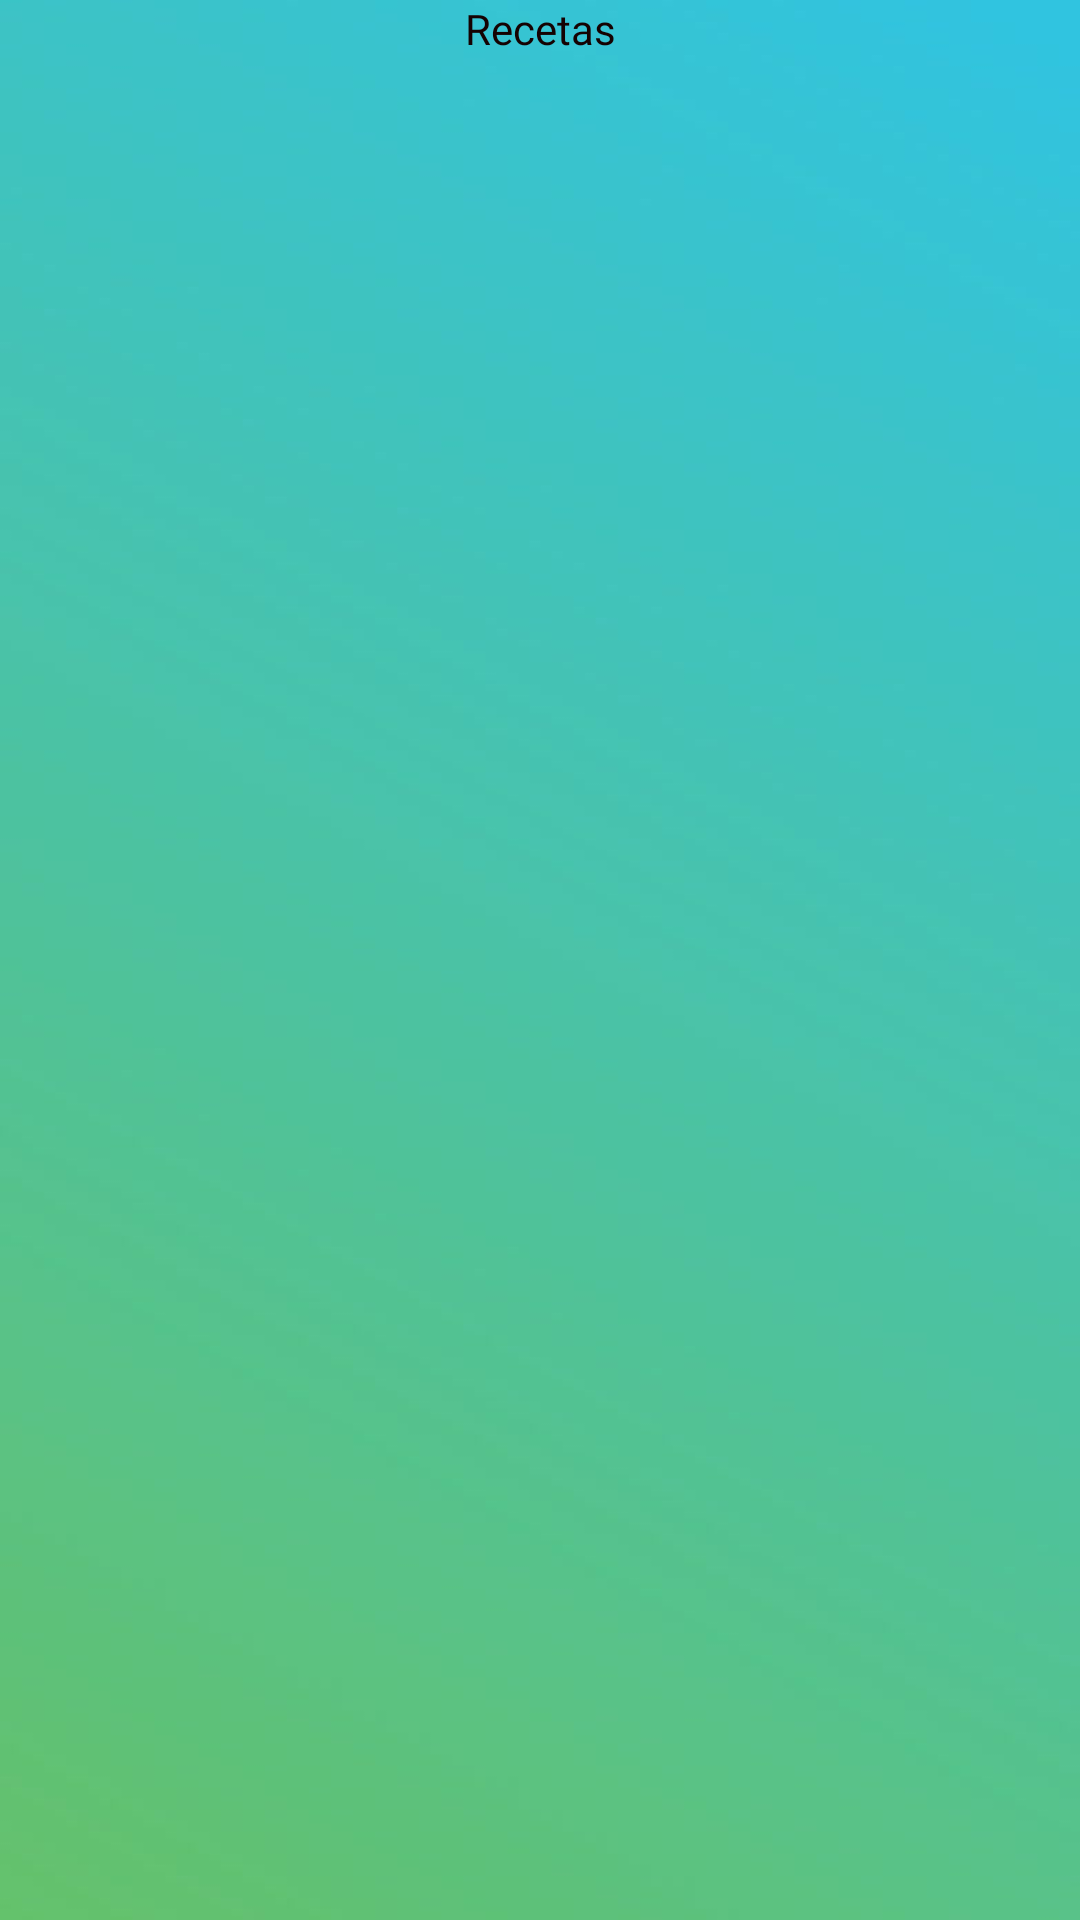

Reconstruct the res/layout file that produces this screen, plus the resources it refers to.
<!-- AndroidManifest.xml: application theme Theme.Chefsociety -->
<!-- res/layout/fragment_catalogo.xml -->
<?xml version="1.0" encoding="utf-8"?>
<FrameLayout xmlns:android="http://schemas.android.com/apk/res/android"
    xmlns:tools="http://schemas.android.com/tools"
    android:layout_width="match_parent"
    android:layout_height="match_parent"
    tools:context=".fragmentos.CatalogoFragment"
    android:background="@drawable/fondo2colores">

    <TextView
        android:id="@+id/prueba"
        android:layout_width="match_parent"
        android:layout_height="match_parent"
        android:text="@string/cat_lbl_titulo"
        android:textColor="#150202"
        android:gravity="center_horizontal"
        android:fontFamily="@font/bold" />


</FrameLayout>
<!-- resources referenced by this layout -->
<resources>
  <!-- drawable fondo2colores: png bitmap (drawable, 52620 bytes) -->
  <string name="cat_lbl_titulo">Recetas</string>
      // FRAGMENTO FAVORITOS
  <style name="Theme.Chefsociety" parent="Theme.MaterialComponents.DayNight.NoActionBar">
          
          <item name="colorPrimary">@color/purple_500</item>
          <item name="colorPrimaryVariant">@color/purple_700</item>
          <item name="colorOnPrimary">@color/white</item>
          
          <item name="colorSecondary">@color/teal_200</item>
          <item name="colorSecondaryVariant">@color/teal_700</item>
          <item name="colorOnSecondary">@color/black</item>
          
          <item name="android:statusBarColor" tools:targetApi="l">?attr/colorPrimaryVariant</item>
          
      </style>
  <color name="purple_500">#FF6200EE</color>
  <color name="purple_700">#FF3700B3</color>
  <color name="white">#FFFFFFFF</color>
  <color name="teal_200">#FF03DAC5</color>
  <color name="teal_700">#FF018786</color>
  <color name="black">#FF000000</color>
</resources>
